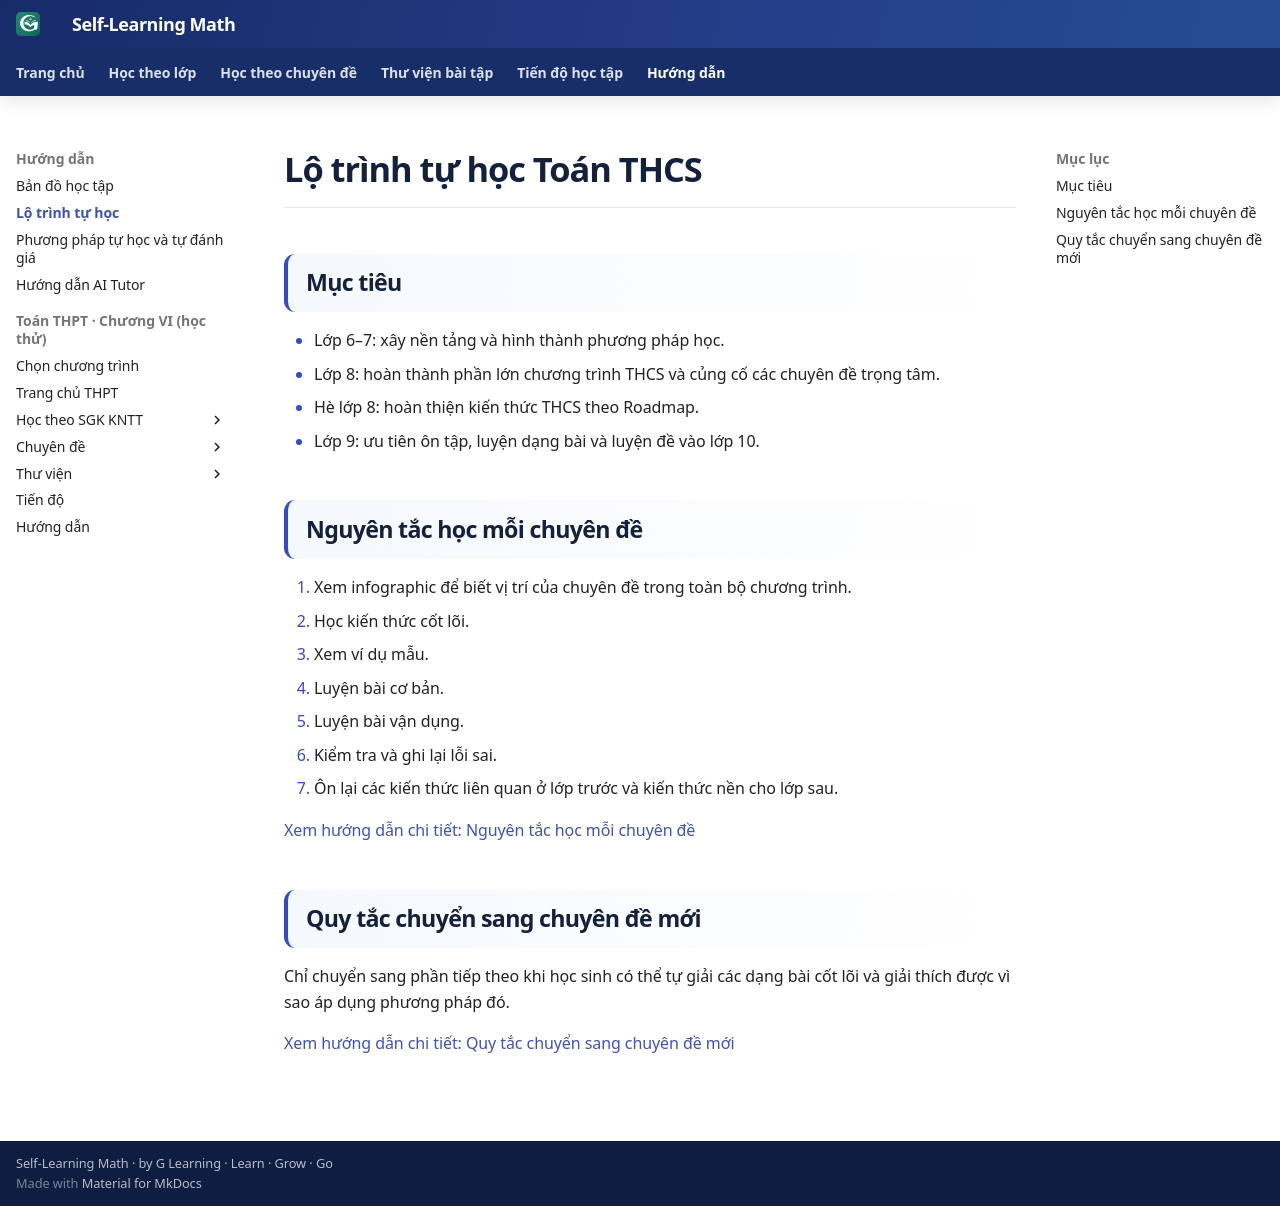

repository: TMA2015/roadmap-toan-thcs · page: huong-dan/lo-trinh-tu-hoc/index.html · generator: mkdocs

# Lộ trình tự học Toán THCS

## Mục tiêu

- Lớp 6–7: xây nền tảng và hình thành phương pháp học.
- Lớp 8: hoàn thành phần lớn chương trình THCS và củng cố các chuyên đề trọng tâm.
- Hè lớp 8: hoàn thiện kiến thức THCS theo Roadmap.
- Lớp 9: ưu tiên ôn tập, luyện dạng bài và luyện đề vào lớp 10.

## Nguyên tắc học mỗi chuyên đề

1. Xem infographic để biết vị trí của chuyên đề trong toàn bộ chương trình.
2. Học kiến thức cốt lõi.
3. Xem ví dụ mẫu.
4. Luyện bài cơ bản.
5. Luyện bài vận dụng.
6. Kiểm tra và ghi lại lỗi sai.
7. Ôn lại các kiến thức liên quan ở lớp trước và kiến thức nền cho lớp sau.

[Xem hướng dẫn chi tiết: Nguyên tắc học mỗi chuyên đề](nguyen-tac-hoc-moi-chuyen-de.md)

## Quy tắc chuyển sang chuyên đề mới

Chỉ chuyển sang phần tiếp theo khi học sinh có thể tự giải các dạng bài cốt lõi và giải thích được vì sao áp dụng phương pháp đó.

[Xem hướng dẫn chi tiết: Quy tắc chuyển sang chuyên đề mới](quy-tac-chuyen-chuyen-de.md)
